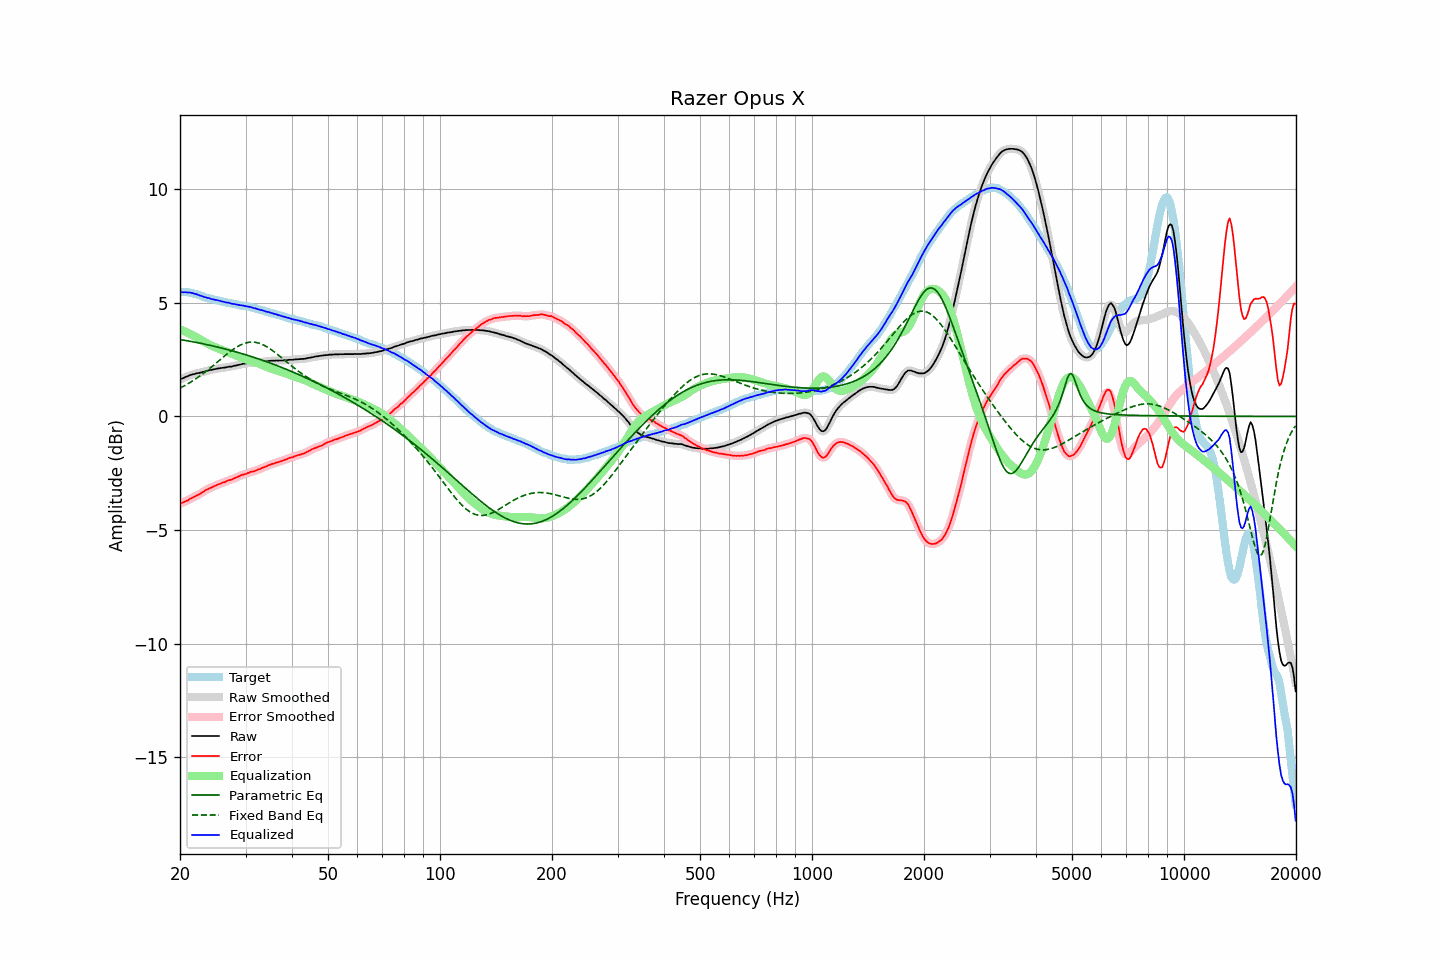

The data file committed next to this chart (first rows):
frequency, raw, error, smoothed, error_smoothed, equalization, parametric_eq, fixed_band_eq, equalized_raw, equalized_smoothed, target
20.00, 1.64, -3.84, 1.64, -3.83, 3.84, 3.39, 1.25, 5.48, 5.48, 5.47
20.20, 1.67, -3.81, 1.66, -3.81, 3.81, 3.38, 1.29, 5.48, 5.48, 5.47
20.40, 1.69, -3.79, 1.69, -3.78, 3.78, 3.36, 1.32, 5.47, 5.47, 5.47
20.61, 1.73, -3.75, 1.72, -3.75, 3.75, 3.35, 1.36, 5.47, 5.47, 5.47
20.81, 1.76, -3.72, 1.75, -3.72, 3.71, 3.34, 1.40, 5.47, 5.47, 5.47
21.02, 1.78, -3.70, 1.79, -3.68, 3.68, 3.33, 1.44, 5.46, 5.46, 5.47
21.23, 1.82, -3.64, 1.81, -3.64, 3.65, 3.32, 1.49, 5.46, 5.46, 5.45
21.44, 1.84, -3.61, 1.83, -3.61, 3.61, 3.30, 1.53, 5.45, 5.44, 5.44
21.66, 1.86, -3.57, 1.86, -3.57, 3.57, 3.29, 1.57, 5.43, 5.43, 5.42
21.87, 1.87, -3.54, 1.87, -3.53, 3.54, 3.28, 1.62, 5.40, 5.41, 5.40
22.09, 1.90, -3.50, 1.89, -3.50, 3.50, 3.26, 1.67, 5.39, 5.39, 5.39
22.31, 1.91, -3.46, 1.91, -3.46, 3.46, 3.25, 1.72, 5.36, 5.36, 5.36
22.54, 1.92, -3.43, 1.92, -3.42, 3.42, 3.23, 1.77, 5.33, 5.34, 5.34
22.76, 1.94, -3.39, 1.94, -3.38, 3.38, 3.22, 1.82, 5.31, 5.31, 5.32
22.99, 1.96, -3.34, 1.95, -3.34, 3.33, 3.21, 1.87, 5.29, 5.29, 5.29
23.22, 1.97, -3.30, 1.97, -3.29, 3.29, 3.19, 1.92, 5.26, 5.27, 5.26
23.45, 2.00, -3.24, 1.99, -3.25, 3.25, 3.18, 1.98, 5.25, 5.25, 5.23
23.69, 2.01, -3.22, 2.01, -3.21, 3.21, 3.16, 2.03, 5.22, 5.23, 5.22
23.92, 2.04, -3.17, 2.03, -3.17, 3.18, 3.15, 2.09, 5.21, 5.21, 5.20
24.16, 2.05, -3.15, 2.05, -3.14, 3.14, 3.13, 2.15, 5.19, 5.19, 5.19
24.40, 2.06, -3.12, 2.06, -3.11, 3.11, 3.11, 2.20, 5.16, 5.17, 5.17
24.65, 2.08, -3.08, 2.07, -3.08, 3.08, 3.10, 2.26, 5.15, 5.15, 5.15
24.89, 2.09, -3.05, 2.09, -3.05, 3.05, 3.08, 2.32, 5.13, 5.14, 5.13
25.14, 2.11, -3.02, 2.10, -3.02, 3.02, 3.06, 2.38, 5.12, 5.12, 5.12
25.39, 2.12, -2.99, 2.12, -2.99, 2.99, 3.05, 2.44, 5.11, 5.11, 5.10
25.65, 2.13, -2.97, 2.13, -2.96, 2.96, 3.03, 2.50, 5.09, 5.09, 5.09
25.91, 2.14, -2.93, 2.14, -2.93, 2.93, 3.01, 2.56, 5.07, 5.07, 5.06
26.16, 2.15, -2.91, 2.15, -2.91, 2.90, 2.99, 2.62, 5.05, 5.05, 5.05
26.43, 2.16, -2.89, 2.16, -2.88, 2.88, 2.98, 2.68, 5.04, 5.04, 5.04
26.69, 2.17, -2.85, 2.17, -2.85, 2.85, 2.96, 2.74, 5.02, 5.02, 5.01
26.96, 2.19, -2.82, 2.18, -2.82, 2.83, 2.94, 2.79, 5.01, 5.01, 5.00
27.23, 2.20, -2.80, 2.19, -2.80, 2.80, 2.92, 2.85, 5.00, 4.99, 4.99
27.50, 2.20, -2.79, 2.21, -2.78, 2.77, 2.90, 2.90, 4.97, 4.98, 4.98
27.77, 2.22, -2.75, 2.22, -2.75, 2.74, 2.88, 2.95, 4.96, 4.96, 4.96
28.05, 2.24, -2.72, 2.23, -2.72, 2.71, 2.86, 3.00, 4.95, 4.95, 4.95
28.33, 2.25, -2.69, 2.25, -2.69, 2.68, 2.84, 3.05, 4.93, 4.93, 4.93
28.62, 2.27, -2.66, 2.26, -2.65, 2.66, 2.82, 3.09, 4.92, 4.92, 4.92
28.90, 2.28, -2.63, 2.28, -2.62, 2.63, 2.80, 3.13, 4.90, 4.91, 4.90
29.19, 2.30, -2.59, 2.30, -2.59, 2.60, 2.78, 3.16, 4.90, 4.90, 4.88
29.48, 2.32, -2.57, 2.31, -2.57, 2.57, 2.76, 3.19, 4.89, 4.88, 4.88
29.78, 2.33, -2.55, 2.33, -2.54, 2.54, 2.74, 3.22, 4.87, 4.87, 4.87
30.08, 2.34, -2.53, 2.34, -2.52, 2.52, 2.72, 3.24, 4.86, 4.86, 4.86
30.38, 2.35, -2.50, 2.35, -2.50, 2.50, 2.69, 3.26, 4.84, 4.84, 4.84
30.68, 2.36, -2.48, 2.36, -2.47, 2.47, 2.67, 3.27, 4.83, 4.83, 4.83
30.99, 2.37, -2.44, 2.36, -2.45, 2.45, 2.65, 3.28, 4.82, 4.81, 4.80
31.30, 2.37, -2.43, 2.37, -2.43, 2.43, 2.63, 3.28, 4.80, 4.80, 4.79
31.61, 2.37, -2.42, 2.37, -2.41, 2.41, 2.60, 3.27, 4.77, 4.78, 4.78
31.93, 2.38, -2.39, 2.37, -2.39, 2.38, 2.58, 3.26, 4.76, 4.76, 4.76
32.24, 2.38, -2.36, 2.38, -2.36, 2.36, 2.56, 3.25, 4.73, 4.73, 4.73
32.57, 2.39, -2.33, 2.38, -2.33, 2.33, 2.53, 3.23, 4.72, 4.72, 4.71
32.89, 2.39, -2.32, 2.39, -2.30, 2.30, 2.51, 3.21, 4.69, 4.70, 4.70
33.22, 2.41, -2.27, 2.40, -2.27, 2.27, 2.48, 3.18, 4.68, 4.68, 4.67
33.55, 2.42, -2.25, 2.41, -2.25, 2.24, 2.46, 3.15, 4.66, 4.65, 4.66
33.89, 2.42, -2.22, 2.42, -2.21, 2.21, 2.43, 3.11, 4.63, 4.64, 4.63
34.23, 2.43, -2.19, 2.43, -2.18, 2.18, 2.41, 3.07, 4.61, 4.61, 4.61
34.57, 2.45, -2.15, 2.44, -2.15, 2.15, 2.38, 3.03, 4.60, 4.60, 4.59
34.92, 2.45, -2.13, 2.45, -2.12, 2.13, 2.36, 2.98, 4.57, 4.58, 4.57
35.27, 2.46, -2.10, 2.45, -2.10, 2.10, 2.33, 2.93, 4.56, 4.56, 4.55
35.62, 2.46, -2.08, 2.46, -2.08, 2.08, 2.30, 2.88, 4.53, 4.53, 4.53
35.97, 2.46, -2.06, 2.46, -2.05, 2.05, 2.28, 2.83, 4.51, 4.51, 4.51
... 635 more rows
